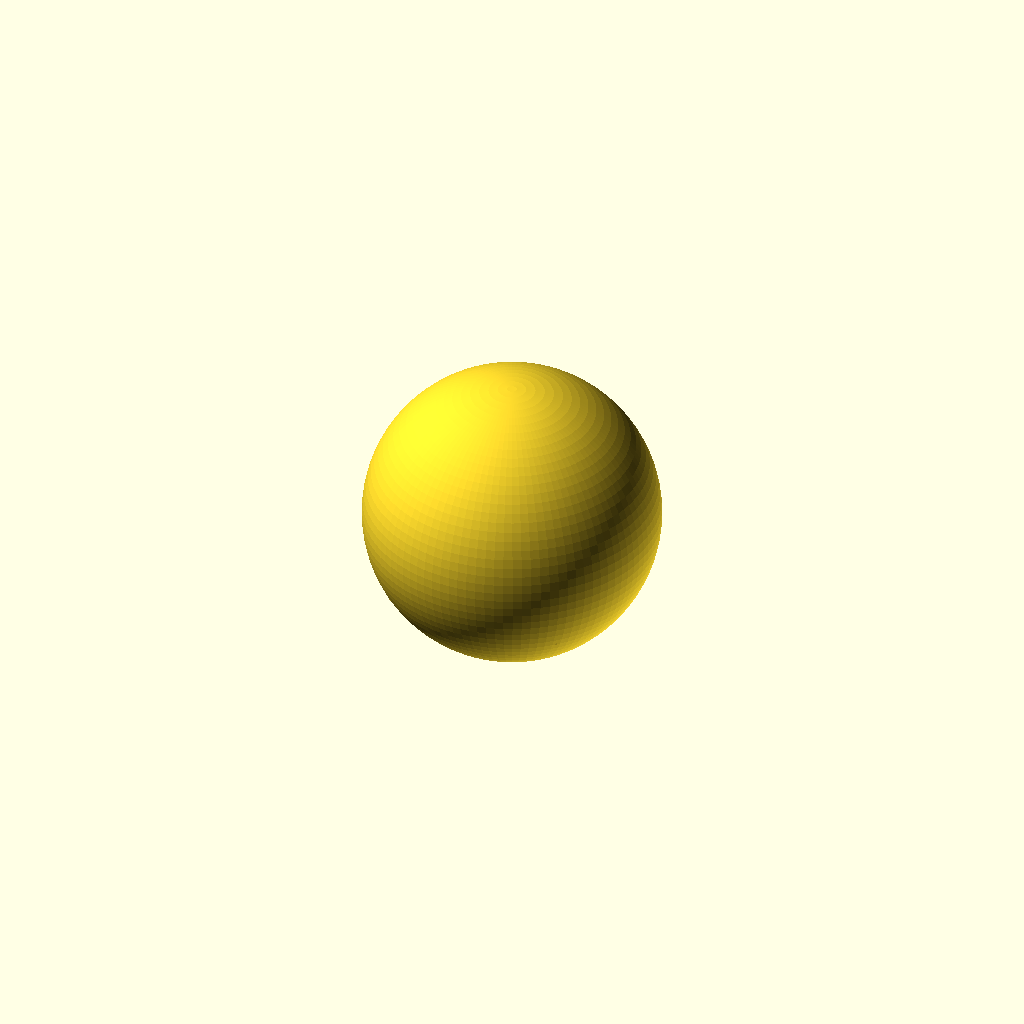
Cell 1: rendered with the file's own defaults.
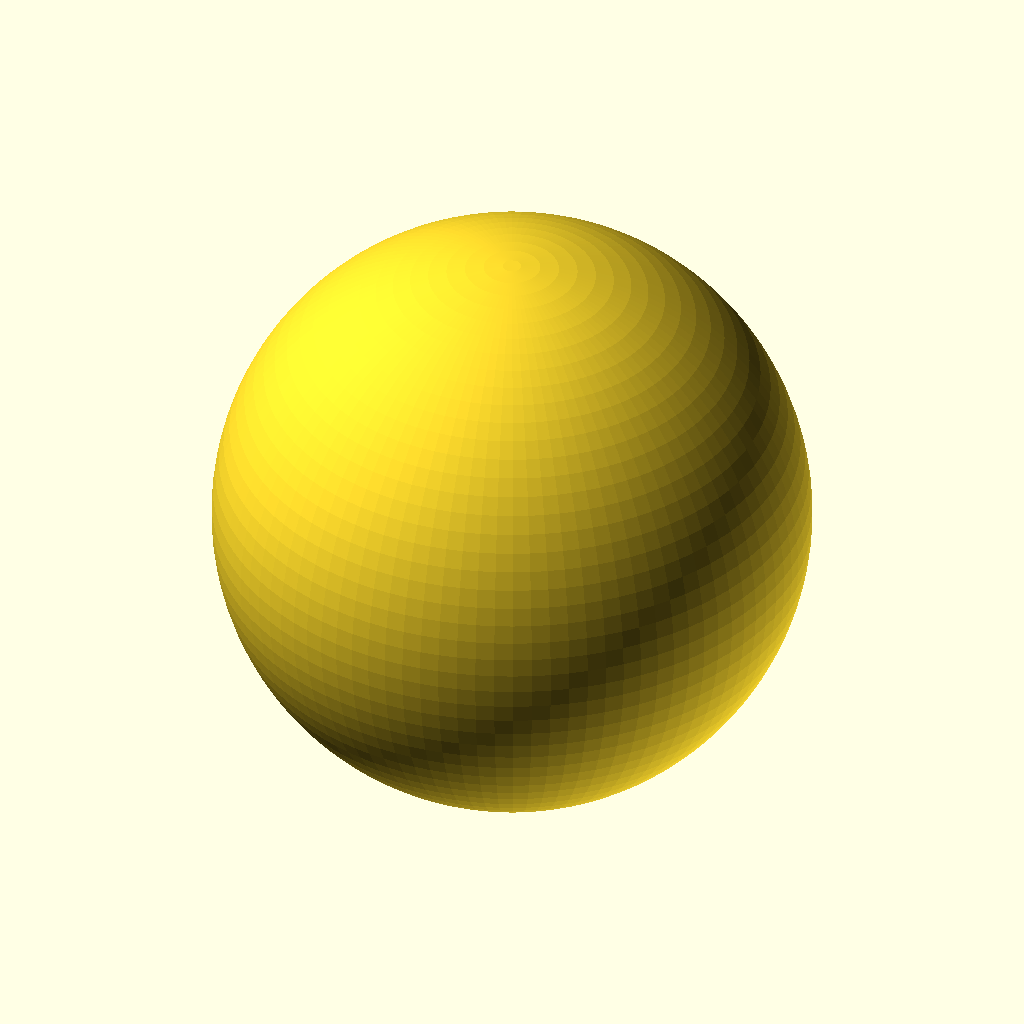
Cell 2: the same model with r_outer = 130.
All cells are drawn from one camera (rotation 55°, 0°, 25°, orthographic, colour scheme Cornfield), so only the parameter changes between them.
The OpenSCAD source (split.scad):
$fn = 100;

// ===== PARAMETERS =====
r_outer = 65;
r_inner = 25;

// ===== OUTER SHELL =====
module shell() {
    difference() {
        sphere(r = r_outer);
        sphere(r = r_outer - 5);
    }
}

// ===== INNER CORE CHAMBER =====
module core() {
    color("cyan")
    sphere(r = r_inner);
}

// ===== PCB HOLDER PLATFORM =====
module pcb_holder() {
    translate([0,0,-30])
    cube([80,80,6], center=true);
}

// ===== LED RING HOLES =====
module led_holes() {
    for (i = [0:30:330]) {
        rotate([0,0,i])
        translate([45,0,0])
        cylinder(h=10, r=3);
    }
}

// ===== FULL ASSEMBLY =====
difference() {
    union() {
        shell();
        pcb_holder();
        core();
    }

    led_holes();
}
Parameter table extracted from the source (name, type, default, range or options):
r_outer: number, default 65
r_inner: number, default 25
